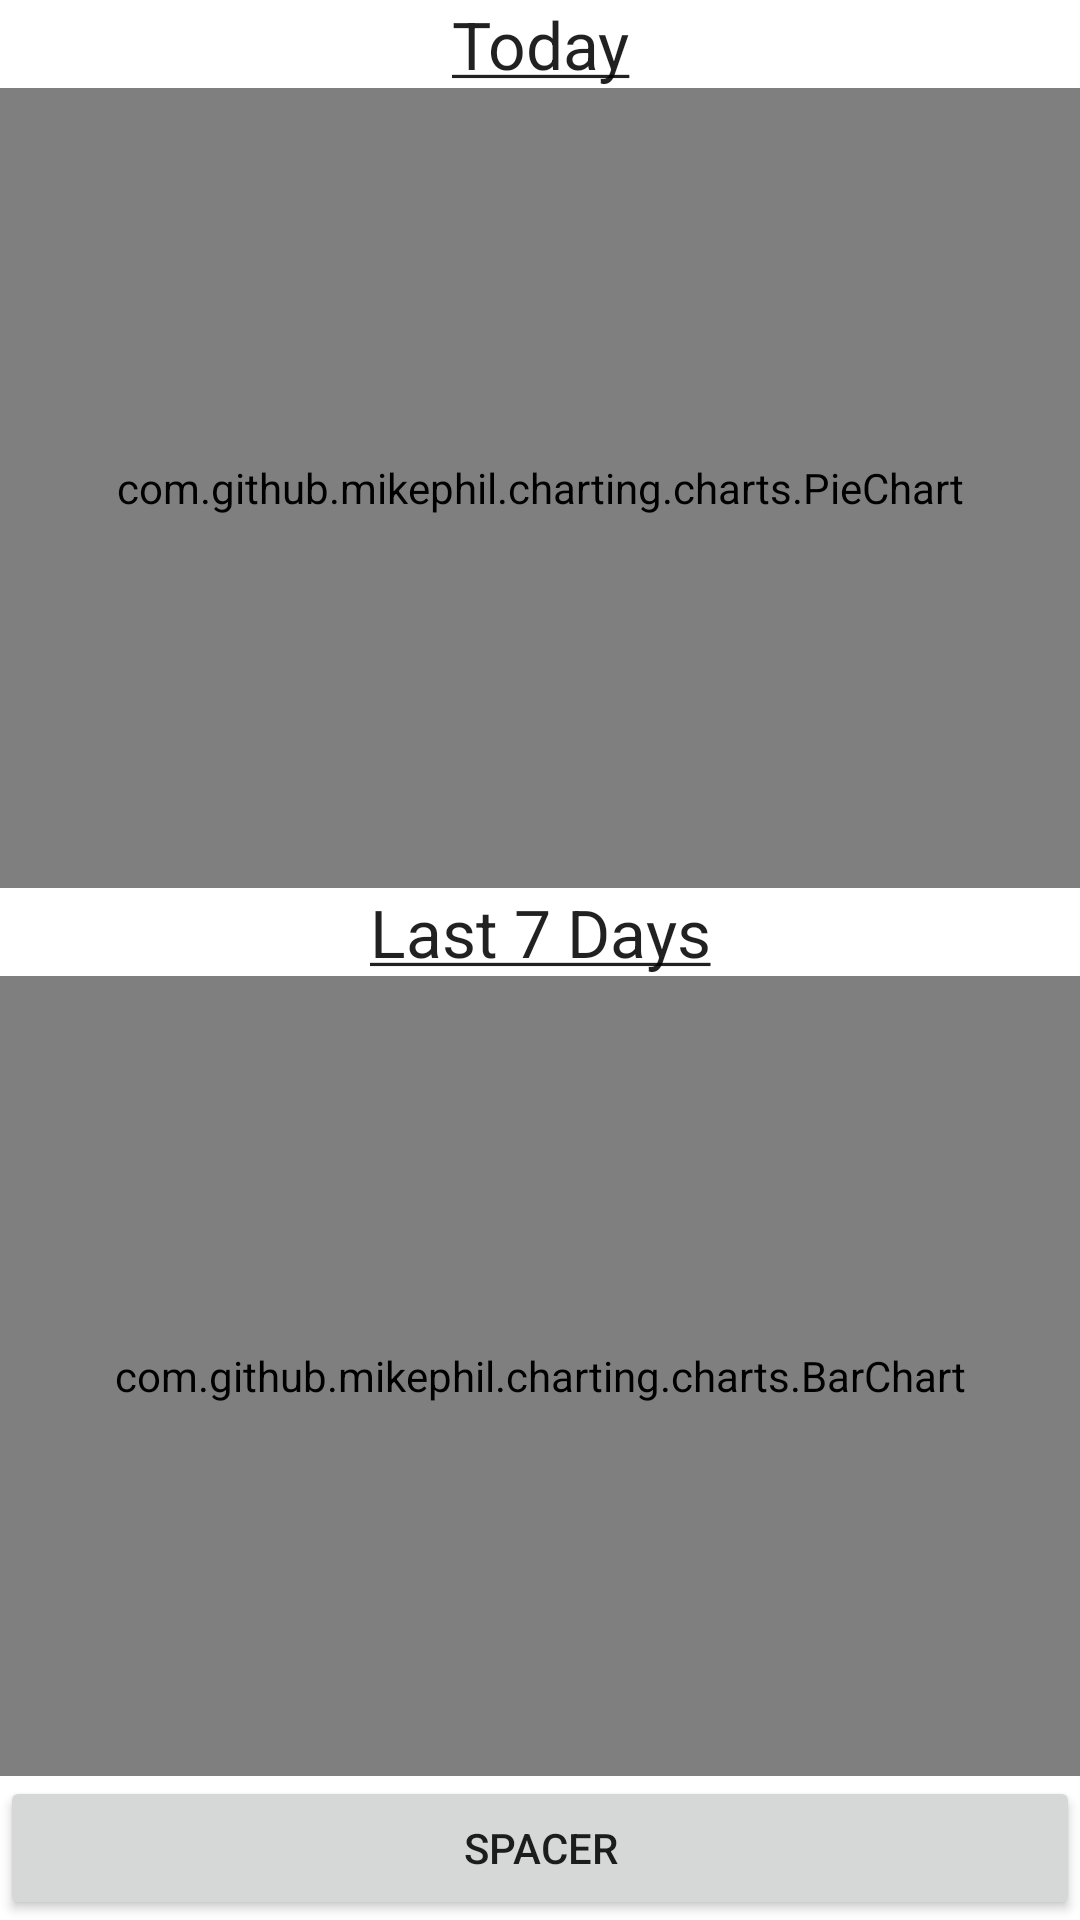

The Android layout XML behind this screen, and the referenced resources:
<!-- AndroidManifest.xml: application theme MyMaterialTheme -->
<!-- res/layout/statistics_fragment.xml -->
<?xml version="1.0" encoding="utf-8"?>
<LinearLayout xmlns:android="http://schemas.android.com/apk/res/android"
    android:id="@+id/statistics_fragment"
    android:orientation="vertical"
    android:layout_width="match_parent"
    android:layout_height="match_parent"
    android:background="@color/cardview_light_background">


    <TextView
        android:text="@string/statistics_today_label"
        android:layout_width="match_parent"
        android:layout_height="wrap_content"
        android:id="@+id/textViewToday"
        android:textAppearance="@android:style/TextAppearance.Material.Large"
        android:gravity="center" />

    <com.github.mikephil.charting.charts.PieChart
        android:id="@+id/piechart"
        android:layout_width="match_parent"
        android:layout_height="0dp"
        android:layout_weight="0.26"/>

    <TextView
        android:text="@string/statistics_Last_7_label"
        android:layout_width="match_parent"
        android:layout_height="wrap_content"
        android:id="@+id/textViewWeek"
        android:textAppearance="@android:style/TextAppearance.Material.Large"
        android:gravity="center" />

    <com.github.mikephil.charting.charts.BarChart
        android:id="@+id/barchart"
        android:layout_width="match_parent"
        android:layout_height="0dp"
        android:layout_weight="0.26"/>



    <Button
        android:id="@+id/footer_button"
        android:layout_alignParentBottom="true"
        android:layout_width="match_parent"
        android:layout_height="wrap_content"
        android:layout_alignParentRight="true"
        android:layout_alignParentEnd="true"
        android:text="Spacer"
        android:onClick="" />

    
        
        
        

</LinearLayout>
<!-- resources referenced by this layout -->
<resources>
  <string name="statistics_Last_7_label"><u>Last 7 Days</u></string>
  <string name="statistics_today_label"><u>Today</u></string>
  <style name="MyMaterialTheme" parent="MyMaterialTheme.Base">
  
      </style>
  <style name="MyMaterialTheme.Base" parent="Theme.AppCompat.Light.DarkActionBar">
          <item name="windowNoTitle">true</item>
          <item name="windowActionBar">false</item>
          <item name="colorPrimary">@color/colorPrimary</item>
          <item name="colorPrimaryDark">@color/colorPrimaryDark</item>
          <item name="colorAccent">@color/colorAccent</item>
      </style>
  <color name="colorPrimary">#125688</color>
  <color name="colorPrimaryDark">#125688</color>
  <color name="colorAccent">#c8e8ff</color>
</resources>
